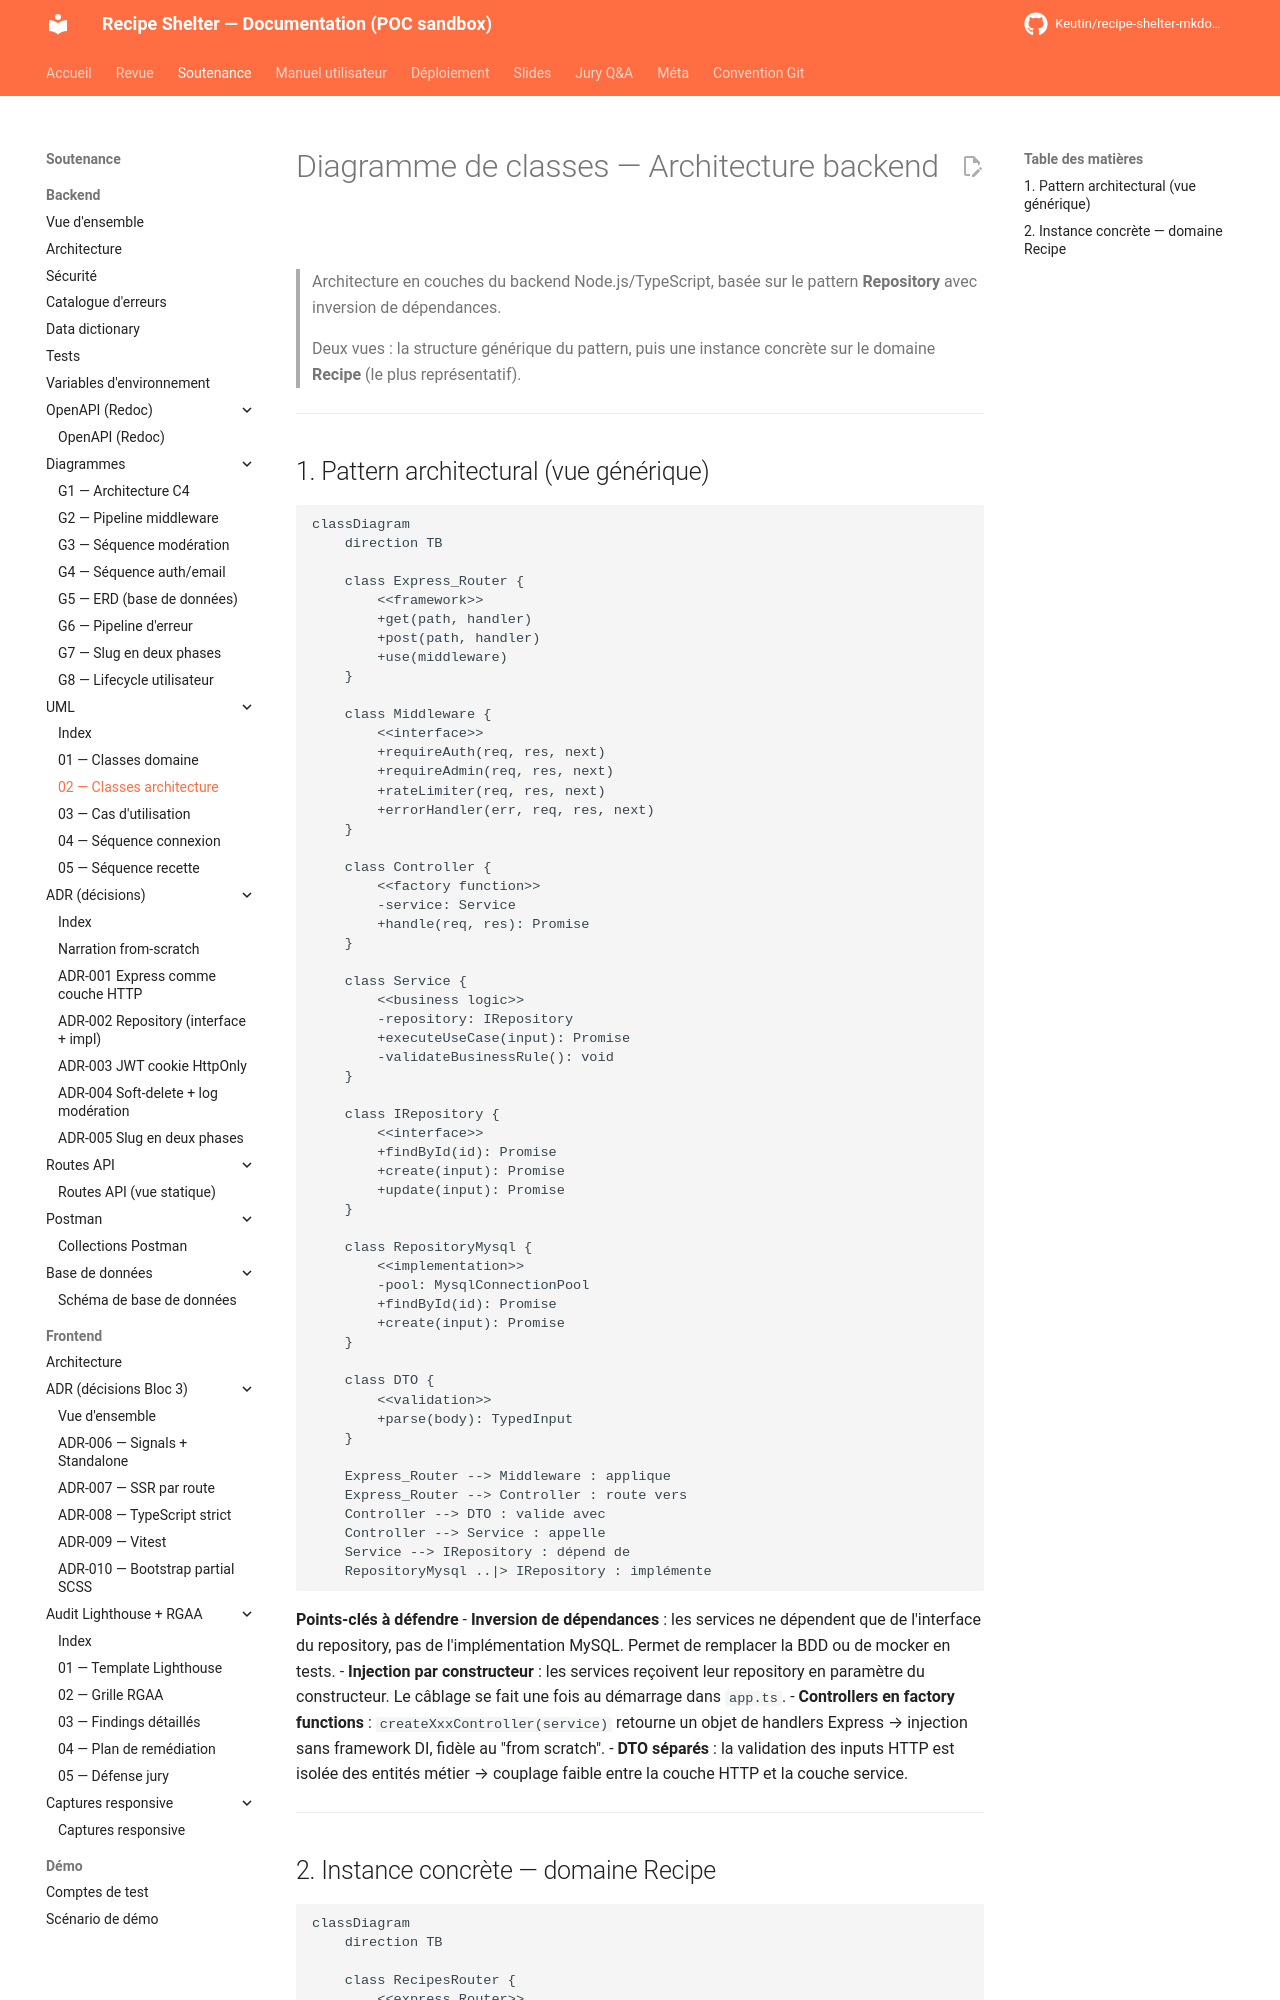

repository: Keutin/recipe-shelter-mkdocs-poc · page: soutenance/backend/uml/02-diagramme-classes-architecture/index.html · generator: mkdocs

# Diagramme de classes — Architecture backend

> Architecture en couches du backend Node.js/TypeScript, basée sur le pattern
> **Repository** avec inversion de dépendances.
>
> Deux vues : la structure générique du pattern, puis une instance concrète
> sur le domaine **Recipe** (le plus représentatif).

---

## 1. Pattern architectural (vue générique)

```mermaid
classDiagram
    direction TB

    class Express_Router {
        <<framework>>
        +get(path, handler)
        +post(path, handler)
        +use(middleware)
    }

    class Middleware {
        <<interface>>
        +requireAuth(req, res, next)
        +requireAdmin(req, res, next)
        +rateLimiter(req, res, next)
        +errorHandler(err, req, res, next)
    }

    class Controller {
        <<factory function>>
        -service: Service
        +handle(req, res): Promise
    }

    class Service {
        <<business logic>>
        -repository: IRepository
        +executeUseCase(input): Promise
        -validateBusinessRule(): void
    }

    class IRepository {
        <<interface>>
        +findById(id): Promise
        +create(input): Promise
        +update(input): Promise
    }

    class RepositoryMysql {
        <<implementation>>
        -pool: MysqlConnectionPool
        +findById(id): Promise
        +create(input): Promise
    }

    class DTO {
        <<validation>>
        +parse(body): TypedInput
    }

    Express_Router --> Middleware : applique
    Express_Router --> Controller : route vers
    Controller --> DTO : valide avec
    Controller --> Service : appelle
    Service --> IRepository : dépend de
    RepositoryMysql ..|> IRepository : implémente
```

**Points-clés à défendre**
- **Inversion de dépendances** : les services ne dépendent que de l'interface du repository, pas de l'implémentation MySQL. Permet de remplacer la BDD ou de mocker en tests.
- **Injection par constructeur** : les services reçoivent leur repository en paramètre du constructeur. Le câblage se fait une fois au démarrage dans `app.ts`.
- **Controllers en factory functions** : `createXxxController(service)` retourne un objet de handlers Express → injection sans framework DI, fidèle au "from scratch".
- **DTO séparés** : la validation des inputs HTTP est isolée des entités métier → couplage faible entre la couche HTTP et la couche service.

---
